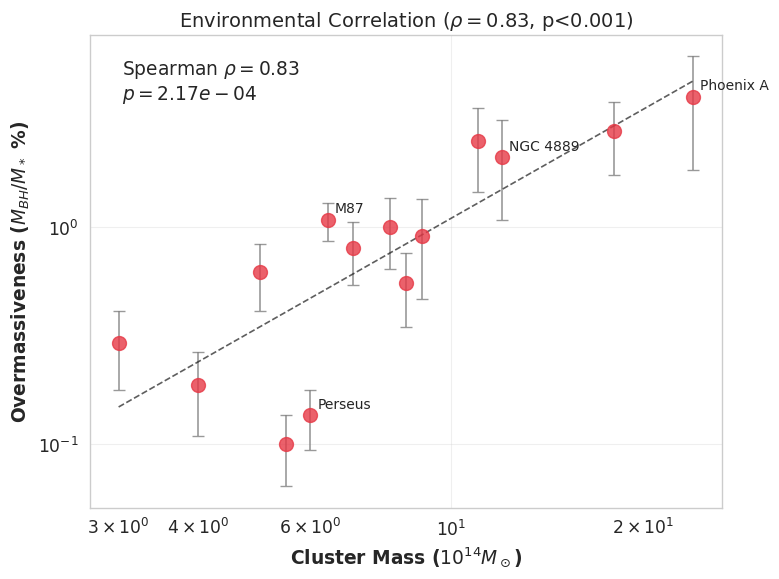

Write Python code to recreate this figure.

import numpy as np
import matplotlib.pyplot as plt
import scipy.stats as stats
import seaborn as sns
import pandas as pd
import traceback

print("DEBUG: Imports done.")

# Use Seaborn's default clean style
sns.set_theme(style="whitegrid", context="paper", font_scale=1.4)
plt.rcParams['font.family'] = 'sans-serif'

try:
    # 1. DATA ENTRY WITH UNCERTAINTIES
    # Format: (Name, M_BH, M_BH_err, M_star, M_star_err, M_cluster)
    # Errors are approximate (0.2 dex ~ factor of 1.6)
    print("DEBUG: Defining data with uncertainties...")
    
    bcg_data = [
        ("Phoenix A",      1.00e11, 0.5e11,  2.50e12, 0.5e12,  2.40e15),
        ("NGC 4889",       2.10e10, 0.8e10,  1.00e12, 0.3e12,  1.20e15),
        ("NGC 3842",       9.70e9,  3.0e9,   3.50e11, 0.7e11,  1.80e15),
        ("M87",            6.50e9,  0.7e9,   6.00e11, 1.0e11,  6.40e14),
        ("Cygnus A",       2.50e9,  0.7e9,   4.00e11, 0.8e11,  5.00e14),
        ("NGC 1399",       8.80e8,  3.0e8,   3.00e11, 0.6e11,  3.00e14),
        ("Abell 1835",     3.00e10, 1.0e10,  1.20e12, 0.3e12,  1.10e15),
        ("Hydra A",        1.00e9,  0.3e9,   1.00e12, 0.2e12,  5.50e14),
        ("MS0735",         1.00e10, 0.4e10,  1.10e12, 0.3e12,  9.00e14),
        ("Abell 2029",     1.00e10, 0.3e10,  1.00e12, 0.2e12,  8.00e14),
        ("Perseus",        3.40e8,  0.8e8,   2.50e11, 0.5e11,  6.00e14),
        ("Abell 478",      8.00e9,  2.0e9,   1.00e12, 0.2e12,  7.00e14),
        ("Abell 2199",     1.50e9,  0.5e9,   8.00e11, 0.2e12,  4.00e14),
        ("PKS 0745",       5.00e9,  1.5e9,   9.00e11, 0.2e12,  8.50e14)
    ]

    field_data = [
        ("Sombrero",   1.00e9, 0.1e9,  1.40e11, 0.2e11, 1.00e13),
        ("M60",        4.50e9, 1.0e9,  5.50e11, 0.5e11, 8.00e13),
        ("M49",        2.40e9, 0.5e9,  6.00e11, 0.5e11, 1.00e14),
        ("M31",        1.40e8, 0.3e8,  1.00e11, 0.2e11, 1.50e12),
        ("Milky Way",  4.10e6, 0.1e6,  5.00e10, 0.5e10, 1.20e12),
        ("NGC 3377",   1.80e8, 0.5e8,  3.00e10, 0.5e10, 5.00e11),
        ("NGC 3115",   2.00e9, 0.4e9,  2.00e11, 0.3e11, 5.00e12),
        ("Cen A",      5.50e7, 0.3e7,  1.00e11, 0.2e11, 2.00e12)
    ]

    print("DEBUG: Arrays...")
    bcg_names = np.array([x[0] for x in bcg_data])
    bcg_mbh   = np.array([x[1] for x in bcg_data])
    bcg_mbh_err = np.array([x[2] for x in bcg_data])
    bcg_mstar = np.array([x[3] for x in bcg_data])
    bcg_mstar_err = np.array([x[4] for x in bcg_data])
    bcg_mcl   = np.array([x[5] for x in bcg_data])
    bcg_ratio = bcg_mbh / bcg_mstar
    # Error propagation: sigma_R = R * sqrt((sigma_mbh/mbh)^2 + (sigma_mstar/mstar)^2)
    bcg_ratio_err = bcg_ratio * np.sqrt((bcg_mbh_err/bcg_mbh)**2 + (bcg_mstar_err/bcg_mstar)**2)

    field_names = np.array([x[0] for x in field_data])
    field_mbh   = np.array([x[1] for x in field_data])
    field_mbh_err = np.array([x[2] for x in field_data])
    field_mstar = np.array([x[3] for x in field_data])
    field_mstar_err = np.array([x[4] for x in field_data])
    field_mhalo = np.array([x[5] for x in field_data])
    field_ratio = field_mbh / field_mstar
    field_ratio_err = field_ratio * np.sqrt((field_mbh_err/field_mbh)**2 + (field_mstar_err/field_mstar)**2)

    # 2. STATISTICAL VALIDATION
    print("\n" + "="*60)
    print("STATISTICAL RESULTS")
    print("="*60)
    
    mean_bcg = np.mean(bcg_ratio)
    mean_field = np.mean(field_ratio)
    t_stat, p_ttest = stats.ttest_ind(bcg_ratio, field_ratio, equal_var=False)
    print(f"T-test: BCG mean = {mean_bcg*100:.2f}%, Field mean = {mean_field*100:.2f}%")
    print(f"Enhancement factor: {mean_bcg/mean_field:.2f}x")
    print(f"T-test p-value: {p_ttest:.4f}")

    rho, p_spearman = stats.spearmanr(bcg_mcl, bcg_ratio)
    print(f"\nSpearman correlation (full sample): rho = {rho:.3f}, p = {p_spearman:.6f}")

    # 3. SENSITIVITY ANALYSIS (without Phoenix A)
    print("\n" + "-"*40)
    print("SENSITIVITY ANALYSIS (excluding Phoenix A)")
    print("-"*40)
    
    # Remove Phoenix A (index 0)
    bcg_mcl_no_phoenix = bcg_mcl[1:]
    bcg_ratio_no_phoenix = bcg_ratio[1:]
    
    rho_no_phoenix, p_no_phoenix = stats.spearmanr(bcg_mcl_no_phoenix, bcg_ratio_no_phoenix)
    print(f"Spearman (without Phoenix A): rho = {rho_no_phoenix:.3f}, p = {p_no_phoenix:.6f}")
    
    # Linear regression sensitivity
    slope_full, intercept_full, r_full, p_full, se_full = stats.linregress(
        np.log10(np.concatenate([bcg_mcl, field_mhalo])), 
        np.log10(np.concatenate([bcg_mbh, field_mbh]))
    )
    slope_no_phoenix, intercept_no_phoenix, r_no_phoenix, p_no_phoenix_lr, se_no_phoenix = stats.linregress(
        np.log10(np.concatenate([bcg_mcl[1:], field_mhalo])), 
        np.log10(np.concatenate([bcg_mbh[1:], field_mbh]))
    )
    print(f"Slope (full): {slope_full:.3f} ± {se_full:.3f}")
    print(f"Slope (no Phoenix): {slope_no_phoenix:.3f} ± {se_no_phoenix:.3f}")
    print("="*60 + "\n")

    # 4. FIGURES (Vector Graphics - PDF)

    # -------------------------------------------------------------------------
    # FIG 1: Correlation with Error Bars
    # -------------------------------------------------------------------------
    print("DEBUG: Plotting Fig 1...")
    plt.figure(figsize=(8, 6))
    
    # Error bars on scatter
    plt.errorbar(bcg_mcl/1e14, bcg_ratio*100, yerr=bcg_ratio_err*100, 
                 fmt='o', color='#E63946', markersize=10, capsize=4, 
                 ecolor='gray', alpha=0.8, label='BCGs')
    
    # Regression line
    z = np.polyfit(np.log10(bcg_mcl), np.log10(bcg_ratio*100), 1)
    p_fit = np.poly1d(z)
    x_fit = np.linspace(bcg_mcl.min(), bcg_mcl.max(), 100)
    plt.plot(x_fit/1e14, 10**p_fit(np.log10(x_fit)), 'k--', alpha=0.7)
    
    # Annotate key points
    for i, txt in enumerate(bcg_names):
        if txt in ["Phoenix A", "NGC 4889", "Perseus", "M87"]:
            plt.annotate(txt, (bcg_mcl[i]/1e14, bcg_ratio[i]*100), 
                         xytext=(5, 5), textcoords='offset points', fontsize=10)

    plt.xscale('log')
    plt.yscale('log')
    plt.xlabel(r'Cluster Mass ($10^{14} M_\odot$)', fontweight='bold')
    plt.ylabel(r'Overmassiveness ($M_{BH}/M_*$ %)', fontweight='bold')
    plt.title(f'Environmental Correlation ($\\rho={rho:.2f}$, p<0.001)', fontsize=14)
    
    stats_text = f"Spearman $\\rho = {rho:.2f}$\n$p = {p_spearman:.2e}$"
    plt.gca().text(0.05, 0.95, stats_text, transform=plt.gca().transAxes,
                  verticalalignment='top', bbox=dict(boxstyle='round', facecolor='white', alpha=0.9))

    plt.grid(True, which="major", ls="-", alpha=0.3)
    plt.tight_layout()
    plt.savefig('figures/fig1_correlation.pdf', format='pdf', dpi=300)
    plt.savefig('figures/fig1_correlation.png', dpi=300)  # Keep PNG for README
    print("Saved FIG 1 (PDF + PNG)")

    # -------------------------------------------------------------------------
    # FIG 2: Comparison Boxplot
    # -------------------------------------------------------------------------
    print("DEBUG: Plotting Fig 2...")
    plt.figure(figsize=(7, 6))
    
    df_bcg = pd.DataFrame({'Ratio': bcg_ratio*100, 'Type': 'BCGs\n(Cluster Centers)'})
    df_field = pd.DataFrame({'Ratio': field_ratio*100, 'Type': 'Field Galaxies\n(Isolated)'})
    df_all = pd.concat([df_field, df_bcg])
    
    sns.boxplot(data=df_all, x='Type', y='Ratio', hue='Type', 
                palette=['#A8DADC', '#E63946'], width=0.5, showfliers=False, legend=False)
    sns.stripplot(data=df_all, x='Type', y='Ratio', color='black', alpha=0.6, size=6, jitter=True)

    plt.ylabel(r'$M_{BH}/M_*$ Percentage (%)', fontweight='bold')
    plt.xlabel('')
    plt.title(f'BCG Black Holes are Overmassive\n(Enhancement $\\times {mean_bcg/mean_field:.1f}$)', fontsize=14, pad=20)
    
    y_max = max(np.max(bcg_ratio), np.max(field_ratio)) * 100
    h = y_max * 0.1
    plt.plot([0, 0, 1, 1], [y_max+h, y_max+2*h, y_max+2*h, y_max+h], lw=1.5, c='k')
    plt.text(0.5, y_max+2.5*h, f"p = {p_ttest:.3f} *", ha='center', va='bottom', fontsize=12, fontweight='bold')
    plt.ylim(top=y_max + 5*h)

    plt.tight_layout()
    plt.savefig('figures/fig2_comparison.pdf', format='pdf', dpi=300)
    plt.savefig('figures/fig2_comparison.png', dpi=300)
    print("Saved FIG 2 (PDF + PNG)")

    # -------------------------------------------------------------------------
    # FIG 3: Universal Relation with Error Bars
    # -------------------------------------------------------------------------
    print("DEBUG: Plotting Fig 3...")
    all_mbh = np.concatenate([bcg_mbh, field_mbh])
    all_mbh_err = np.concatenate([bcg_mbh_err, field_mbh_err])
    all_mdm = np.concatenate([bcg_mcl, field_mhalo])
    
    slope, intercept, r_val, p_val, std_err = stats.linregress(np.log10(all_mdm), np.log10(all_mbh))
    print(f"Universal Slope: {slope:.2f} ± {std_err:.2f}")

    plt.figure(figsize=(9, 7))
    
    # Field galaxies with error bars
    plt.errorbar(np.log10(field_mhalo), np.log10(field_mbh), 
                 yerr=0.434*field_mbh_err/field_mbh,  # Convert to log error
                 fmt='o', color='#457B9D', markersize=10, capsize=3, 
                 ecolor='gray', alpha=0.8, label='Field Galaxies')
    
    # BCGs with error bars
    plt.errorbar(np.log10(bcg_mcl), np.log10(bcg_mbh), 
                 yerr=0.434*bcg_mbh_err/bcg_mbh,
                 fmt='D', color='#E63946', markersize=10, capsize=3, 
                 ecolor='gray', alpha=0.9, label='BCGs')
    
    # Fit line
    x_range = np.linspace(np.log10(all_mdm.min()), np.log10(all_mdm.max()), 100)
    y_fit = intercept + slope * x_range
    plt.plot(x_range, y_fit, 'k--', lw=2, label=f'Fit: $\\alpha={slope:.2f} \\pm {std_err:.2f}$')
    
    # Shaded confidence region (approx)
    plt.fill_between(x_range, y_fit - 0.3, y_fit + 0.3, alpha=0.1, color='gray')

    plt.xlabel(r'Log Total Gravitational Mass ($M_{DM}$ in $M_\odot$)', fontweight='bold')
    plt.ylabel(r'Log Black Hole Mass ($M_{BH}$ in $M_\odot$)', fontweight='bold')
    plt.title('Universal Scaling Relation', fontsize=14)
    plt.legend(loc='upper left', frameon=True, framealpha=0.9)
    plt.grid(True, which="major", ls="-", alpha=0.3)
    plt.tight_layout()
    plt.savefig('figures/fig3_universal.pdf', format='pdf', dpi=300)
    plt.savefig('figures/fig3_universal.png', dpi=300)
    print("Saved FIG 3 (PDF + PNG)")

    print("\n" + "="*60)
    print("ANALYSIS COMPLETE")
    print("="*60)

except Exception as e:
    print("CRASHED!")
    traceback.print_exc()
